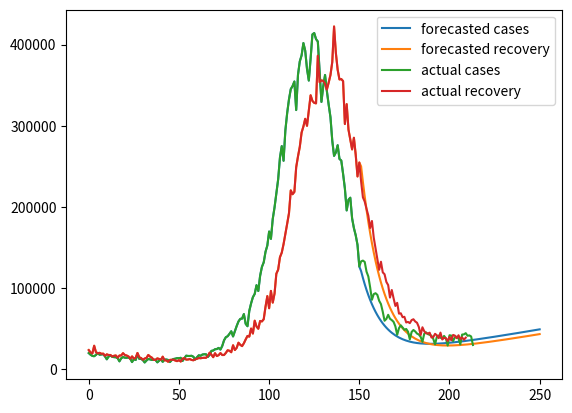

Write the Python code that produced this figure.
'''
Author: Siddharth Acharya
Title : India's COvid-19 second wave decline forecast
'''

actual_case_increase = [20159, 18144, 16678, 16278, 17909, 20472, 18123, 18453, 18820, 16086, 12481, 15903, 17015, 15677, 15155, 15050, 13962, 9987, 13787, 15279, 14495, 14323, 14896, 13232, 9098, 12733, 11556, 18912, 13054, 13073, 11527, 8579, 11001, 12925, 12401, 11711, 12069, 11786, 8715, 10731, 12539, 9353, 12137, 12198, 11706, 9086, 11592, 12862, 13237, 13916, 13919, 14278, 10494, 13682, 16930, 16599, 16562, 16805, 15614, 12270, 14998, 17425, 16824, 18324, 18724, 18650, 15353, 17873, 22851, 23298, 24845, 25154, 26513, 24437, 28869, 35838, 39687, 40906, 43815, 47009, 40636, 47239, 53419, 59083, 62276, 62632, 68206, 56152, 53237, 72113, 81398, 89023, 92994, 103794, 96563, 115312, 126276, 131878, 144945, 152565, 169914, 160838, 185297, 199584, 216828, 234002, 260895, 275063, 257003, 294365, 315752, 332531, 345296, 348996, 354658, 319471, 362913, 379404, 386773, 402014, 392576, 370090, 355769, 382847, 412624, 414280, 406901, 403808, 366455, 329491, 348555, 362632, 343005, 326256, 310757, 281837, 263021, 267246, 276193, 259242, 257299, 240897, 222834, 195857, 208992, 211510, 186075, 174083, 165282, 153396, 126649, 133152, 134044, 132424, 120454, 114488, 101209, 85804, 92787, 93883, 91849, 84574, 80487,71001,59958,62215,67289,62436,60765,58615, 52978, 42683, 50817, 54296,51659, 48768, 49844, 46523, 37012,46104, 48606, 46781, 44187, 43027, 40150, 34026, 43964, 45701, 43504, 42660,41494, 37654, 30818, 40314, 41759, 39071, 38117, 41283, 38330, 29420, 42128, 41687, 34863, 39501, 40286, 38179, 30820, 42971, 43165, 44671, 41499, 41943, 40629, 30085]

actual_recovery_increase = [23838, 20903, 19658, 29209, 21161, 19689, 20503, 19242, 19460, 16737, 18578, 17762, 17797, 15943, 16809, 17202, 14513, 17127, 17229, 20071, 17734, 17166, 16033, 13148, 16092, 13250, 14261, 20315, 14886, 14077, 11882, 13443, 14250, 17813, 15788, 14512, 11761, 11756, 13600, 12928, 11796, 15722, 11358, 11107, 9500, 11793, 11836, 12028, 10914, 10214, 11413, 9715, 13233, 13969, 12100, 12222, 12790, 11709, 11291, 12472, 13113, 14071, 13788, 14186, 14379, 14303, 16606, 20643, 18154, 15092, 19972, 16508, 17590, 20186, 17746, 17793, 20356, 23623, 22971, 21205, 29779, 23913, 26575, 32917, 30341, 28728, 32269, 36989, 41242, 40423, 50384, 44179, 60059, 52840, 50100, 59714, 59137, 61829, 77263, 90328, 75380, 96746, 82271, 93425, 117897, 122886, 138209, 143839, 154357, 166656, 179434, 192317, 220545, 215809, 218626, 249009, 262349, 274171, 291727, 299198, 308688, 300004, 318910, 337699, 330718, 328349, 327675, 386395, 353777, 355930, 355398, 352005, 344676, 353200, 362547, 378526, 422391, 389758, 369005, 357173, 357625, 355138, 302253, 326737, 295264, 283054, 271002, 285332, 264483, 237664, 254879,231397, 211890, 206722, 197763, 189374, 174156, 182866, 162356, 149022, 135329, 122685, 132664, 119574, 117232,107776,103900,88500,97854,87608,78189,82031,68697,69162,64369, 64819, 57866, 58563, 57016, 60789, 61813, 59054, 57497, 52270, 42342, 51933, 47054, 44529, 44204, 45291, 39293, 39827, 43878, 42051, 38545, 45356, 36876, 38891, 38403, 35144, 40038, 35945, 42503, 41653, 38537, 42115, 37320, 39485, 36628, 39120]

#second dose (data till july)
vaccinated= [20859, 21911, 142489, 239626, 318541, 475776, 717941, 884608, 893795, 1174416, 1309475, 1525390, 1972882, 2419557, 2419557, 2419557, 2419557, 2647634, 2830557, 3142165, 3455761, 3732333, 3747137, 4062362, 4357037, 4665762, 4749612, 5160140, 5460862, 5480034, 5851784, 6161488, 6484692, 6817469, 7080848, 7308880, 7341914, 7592019, 7824277, 7966046, 8134520, 8271851, 8370120, 8377533, 8408775, 8560886, 8746787, 8918256, 9154083, 9368419, 9567193, 9819655, 10029697, 10428815, 10883431, 11286572, 11657482, 11888873, 12410952, 12774675, 13209592, 13744355, 14378048, 15020960, 15310668, 16278588, 17263653, 17972744, 19170339, 20197122, 21080613, 21390165, 22638695, 23615946, 24515213, 25456864, 26621155, 27297355, 27507360, 28385461, 29122833, 30200597, 31544713, 32895173, 34127375, 34450192, 35906905, 37305298, 38240332, 39274256, 39784951, 40412424, 40486671, 40726986, 40921402, 41076994, 41262233, 41450129, 41633995, 41697052, 41874876, 42079031, 42235974, 42431761, 42665859, 42992369, 43084719, 43384966, 43674110, 43912247, 44153937, 44436944, 44711155, 44799620, 45129717, 45449492, 45770830, 46099387, 46434361, 46825911, 46951231, 47378599, 47789089, 48173116, 48592637, 48994708, 49516745, 49806985, 50602957, 51276230, 51947641, 52769970, 53667519, 54829892, 55183554, 56350540, 57293198, 58066442, 59070842, 60314554, 62527005, 63015764, 64823481, 66060084, 67401699, 68752879, 69894633, 71301249, 71774807, 73292746, 74735268]

#data from 1 jan (till 31st may)

tested = [173111694, 173941658, 174899783, 175635761, 176531997, 177463405, 178400995, 179336364, 180253315, 181096622, 181755831, 182652887, 183489114, 184232305, 184962401, 185765491, 186544868, 187093036, 187802827, 188566947, 189347782, 190148024, 190985119, 191766871, 192337117, 193062694, 193613120, 194338773, 195081079, 195837408, 196588372, 197092635, 197752057, 198473178, 199216019, 199931795, 200672589, 201368378, 201900614, 202587752, 203324655, 204023840, 204789784, 205533398, 206230512, 206716634, 207332298, 207977229, 208703791, 209474862, 210261480, 210931530, 211551746, 212230431, 213036275, 213829658, 214661465, 215435383, 216231106, 216858774, 217618057, 218403277, 219178908, 219940742, 220692677, 221430507, 221968271, 222716796, 223479877, 224258293, 224998638, 225839273, 226703641, 227407413, 228280763, 229249784, 230313163, 231370546, 232431517, 233565119, 234445774, 235413233, 236438861, 237503882, 238604638, 239769553, 240950842, 241864161, 242650025, 243672940, 244798621, 245912587, 246959192, 248125908, 249019657, 250231269, 251439598, 252677379, 254041584, 255214803, 256626850, 257806986, 259207108, 260618866, 262003415, 263476625, 264972022, 266538416, 267894549, 269414035, 271053392, 272705103, 274445653, 276199222, 277918810, 279321177, 280979877, 282703789, 284471979, 286392086, 288337385, 290142339, 291647037, 293310779, 294852078, 296775209, 298601699, 300410043, 302275471, 303750077, 305600187, 307583991, 309448585, 311324100, 313017193, 314850143, 316423658, 318292881, 320301177, 322356187, 324417870, 326484155, 328607937, 330536064, 332594176, 334811496, 336969353, 339039861, 341119909, 343183748, 344866883]
total_cases = [10306393, 10324537, 10341215, 10357493, 10375402, 10395874, 10413997, 10432450, 10451270, 10467356, 10479837, 10495740, 10512755, 10528432, 10543587, 10558637, 10572599, 10582586, 10596373, 10611652, 10626147, 10640470, 10655366, 10668598, 10677696, 10690429, 10701985, 10720897, 10733951, 10747024, 10758551, 10767130, 10778131, 10791056, 10803457, 10815168, 10827237, 10839023, 10847738, 10858469, 10871008, 10880361, 10892498, 10904696, 10916402, 10925488, 10937080, 10949942, 10963179, 10977095, 10991014, 11005292, 11015786, 11029468, 11046398, 11062997, 11079559, 11096364, 11111978, 11124248, 11139246, 11156671, 11173495, 11191819, 11210543, 11229193, 11244546, 11262419, 11285270, 11308568, 11333413, 11358567, 11385080, 11409517, 11438386, 11474224, 11513911, 11554817, 11598632, 11645641, 11686277, 11733516, 11786935, 11846018, 11908294, 11970926, 12039132, 12095284, 12148521, 12220634, 12302032, 12391055, 12484049, 12587843, 12684406, 12799718, 12925994, 13057872, 13202817, 13355382, 13525296, 13686134, 13871431, 14071015, 14287843, 14521845, 14782740, 15057803, 15314806, 15609171, 15924923, 16257454, 16602750, 16951746, 17306404, 17625875, 17988788, 18368192, 18754965, 19156979, 19549555, 19919645, 20275414, 20658261, 21070885, 21485165, 21892066, 22295874, 22662329, 22991820, 23340375, 23703007, 24046012, 24372268, 24683025, 24964862, 25227883, 25495129, 25771322, 26030564, 26287863, 26528760, 26751594, 26947451, 27156443, 27367953, 27554028, 27728111, 27893393, 28046789, 28173438]
case_increase = [20159, 18144, 16678, 16278, 17909, 20472, 18123, 18453, 18820, 16086, 12481, 15903, 17015, 15677, 15155, 15050, 13962, 9987, 13787, 15279, 14495, 14323, 14896, 13232, 9098, 12733, 11556, 18912, 13054, 13073, 11527, 8579, 11001, 12925, 12401, 11711, 12069, 11786, 8715, 10731, 12539, 9353, 12137, 12198, 11706, 9086, 11592, 12862, 13237, 13916, 13919, 14278, 10494, 13682, 16930, 16599, 16562, 16805, 15614, 12270, 14998, 17425, 16824, 18324, 18724, 18650, 15353, 17873, 22851, 23298, 24845, 25154, 26513, 24437, 28869, 35838, 39687, 40906, 43815, 47009, 40636, 47239, 53419, 59083, 62276, 62632, 68206, 56152, 53237, 72113, 81398, 89023, 92994, 103794, 96563, 115312, 126276, 131878, 144945, 152565, 169914, 160838, 185297, 199584, 216828, 234002, 260895, 275063, 257003, 294365, 315752, 332531, 345296, 348996, 354658, 319471, 362913, 379404, 386773, 402014, 392576, 370090, 355769, 382847, 412624, 414280, 406901, 403808, 366455, 329491, 348555, 362632, 343005, 326256, 310757, 281837, 263021, 267246, 276193, 259242, 257299, 240897, 222834, 195857, 208992, 211510, 186075, 174083, 165282, 153396, 126649]
recoverd = [9905403, 9926306, 9945964, 9975173, 9996334, 10016023, 10036526, 10055768, 10075228, 10091965, 10110543, 10128305, 10146102, 10162045, 10178854, 10196056, 10210569, 10227696, 10244925, 10264996, 10282730, 10299896, 10315929, 10329077, 10345169, 10358419, 10372680, 10392995, 10407881, 10421958, 10433840, 10447283, 10461533, 10479346, 10495134, 10509646, 10521407, 10533163, 10546763, 10559691, 10571487, 10587209, 10598567, 10609674, 10619174, 10630967, 10642803, 10654831, 10665745, 10675959, 10687372, 10697087, 10710320, 10724289, 10736389, 10748611, 10761401, 10773110, 10784401, 10796873, 10809986, 10824057, 10837845, 10852031, 10866410, 10880713, 10897319, 10917962, 10936116, 10951208, 10971180, 10987688, 11005278, 11025464, 11043210, 11061003, 11081359, 11104982, 11127953, 11149158, 11178937, 11202850, 11229425, 11262342, 11292683, 11321411, 11353680, 11390669, 11431911, 11472334, 11522718, 11566897, 11626956, 11679796, 11729896, 11789610, 11848747, 11910576, 11987839, 12078167, 12153547, 12250293, 12332564, 12425989, 12543886, 12666772, 12804981, 12948820, 13103177, 13269833, 13449267, 13641584, 13862129, 14077938, 14296564, 14545573, 14807922, 15082093, 15373820, 15673018, 15981706, 16281710, 16600620, 16938319, 17269037, 17597386, 17925061, 18311456, 18665233, 19021163, 19376561, 19728566, 20073242, 20426442, 20788989, 21167515, 21589906, 21979664, 22348669, 22705842, 23063467, 23418605, 23720858, 24047595, 24342859, 24625913, 24896915, 25182247, 25446730, 25684394, 25939273]
recovery_increase = [23838, 20903, 19658, 29209, 21161, 19689, 20503, 19242, 19460, 16737, 18578, 17762, 17797, 15943, 16809, 17202, 14513, 17127, 17229, 20071, 17734, 17166, 16033, 13148, 16092, 13250, 14261, 20315, 14886, 14077, 11882, 13443, 14250, 17813, 15788, 14512, 11761, 11756, 13600, 12928, 11796, 15722, 11358, 11107, 9500, 11793, 11836, 12028, 10914, 10214, 11413, 9715, 13233, 13969, 12100, 12222, 12790, 11709, 11291, 12472, 13113, 14071, 13788, 14186, 14379, 14303, 16606, 20643, 18154, 15092, 19972, 16508, 17590, 20186, 17746, 17793, 20356, 23623, 22971, 21205, 29779, 23913, 26575, 32917, 30341, 28728, 32269, 36989, 41242, 40423, 50384, 44179, 60059, 52840, 50100, 59714, 59137, 61829, 77263, 90328, 75380, 96746, 82271, 93425, 117897, 122886, 138209, 143839, 154357, 166656, 179434, 192317, 220545, 215809, 218626, 249009, 262349, 274171, 291727, 299198, 308688, 300004, 318910, 337699, 330718, 328349, 327675, 386395, 353777, 355930, 355398, 352005, 344676, 353200, 362547, 378526, 422391, 389758, 369005, 357173, 357625, 355138, 302253, 326737, 295264, 283054, 271002, 285332, 264483, 237664, 254879]
deaths = [148664, 148880, 149095, 149295, 149560, 149782, 150015, 150244, 150457, 150607, 150773, 150973, 151174, 151363, 151539, 151720, 151865, 152002, 152164, 152316, 152477, 152630, 152786, 152917, 153033, 153171, 153294, 153456, 153593, 153721, 153837, 153931, 154044, 154151, 154271, 154366, 154441, 154527, 154605, 154699, 154809, 154894, 154998, 155087, 155178, 155260, 155359, 155459, 155559, 155659, 155748, 155831, 155907, 156010, 156151, 156270, 156384, 156495, 156603, 156695, 156793, 156880, 156993, 157102, 157202, 157299, 157375, 157508, 157633, 157752, 157892, 158051, 158171, 158301, 158488, 158659, 158815, 159003, 159199, 159412, 159609, 159886, 160135, 160392, 160684, 160995, 161290, 161556, 161911, 162369, 162837, 163550, 164064, 164541, 164987, 165617, 166301, 167103, 167876, 168714, 169618, 170498, 171524, 172562, 173746, 175084, 176582, 178202, 179959, 181980, 184081, 186338, 188958, 191719, 194527, 197289, 200575, 204221, 207723, 211248, 214933, 218356, 221795, 225581, 229560, 233483, 237716, 241808, 245557, 249436, 253634, 257762, 261762, 265651, 269728, 273826, 278160, 282689, 286566, 290775, 294969, 298708, 303162, 306671, 310831, 314674, 318333, 321944, 325407, 328537, 331318]
death_increase = [237, 216, 215, 200, 265, 222, 233, 229, 213, 150, 166, 200, 201, 189, 176, 181, 145, 137, 162, 152, 161, 153, 156, 131, 116, 138, 123, 162, 137, 128, 116, 94, 113, 107, 120, 95, 75, 86, 78, 94, 110, 85, 104, 89, 91, 82, 99, 100, 100, 100, 89, 83, 76, 103, 141, 119, 114, 111, 108, 92, 98, 87, 113, 109, 100, 97, 76, 133, 125, 119, 140, 159, 120, 130, 187, 171, 156, 188, 196, 213, 197, 277, 249, 257, 292, 311, 295, 266, 355, 458, 468, 713, 514, 477, 446, 630, 684, 802, 773, 838, 904, 880, 1026, 1038, 1184, 1338, 1498, 1620, 1757, 2021, 2101, 2257, 2620, 2761, 2808, 2762, 3286, 3646, 3502, 3525, 3685, 3423, 3439, 3786, 3979, 3923, 4233, 4092, 3749, 3879, 4198, 4128, 4000, 3889, 4077, 4098, 4334, 4529, 3877, 4209, 4194, 3739, 4454, 3509, 4160, 3843, 3659, 3611, 3463, 3130, 2781]

P = 1200000000 #population of india

#
#DI = k( I - R )( P - I )  [neglecting deaths and reinfection rates  and assuming the govt figures are correct]
#DR = Q( I - D - R )
#Dd = C( I )

K=Q=C=1

import numpy as np 

u = np.array(tested[:len(tested)-1])
i = np.array(total_cases[:len(total_cases)-1])
di = np.array(case_increase[74:])
r = np.array(recoverd[:len(recoverd)-1])
dr = np.array(recovery_increase[74:])
d = np.array(deaths[:len(deaths)-1])
dd = np.array(death_increase[74:])

print(len(i),len(r),len(di))


#we need to subtract a little to avoid the impact of first wave on our analysis
dev_var = 1.0005
i = i-i[71]/dev_var  # I took the value from 71st day from 1st Jan (experimental) 
i=i[73:]  # after subtracting value at certain places I-R starts coming out negetive so we neglect them
r = r-r[71]/dev_var
r= r[73:]
d = d-d[71]/dev_var
d=d[73:]

print(len(i),len(r),len(di))
for ij in range(len(i)):
	if i[ij]-r[ij] < 0:
		print(ij,end = '\\\\')
weights = [(2*2.77**(2*i)) for i in range(77)]

s = di/((i-r)*(P-i))
K = np.sum(s*weights)/np.sum(weights)

q = dr/(i-d-r)
Q = np.sum(q*weights)/np.sum(weights)

c = dd/i
C = np.sum(c*weights)/np.sum(weights)


#print(K,Q,C)
#print(total_cases[-1])
#print(K*(total_cases[-1]-total_cases[71]/dev_var - (recoverd[-1]-recoverd[71]/dev_var))*(P - (total_cases[-1]-total_cases[71]/dev_var)))
#print(Q*( (total_cases[-1] - total_cases[71]/dev_var) - ( deaths[-1] - deaths[71]/dev_var ) - ( recoverd[-1] - recoverd[71]/dev_var )))



#for for future
for jk in range(100):
	case_increase.append(K*(total_cases[-1]-total_cases[71]/dev_var - (recoverd[-1]-recoverd[71]/dev_var))*(P - (total_cases[-1]-total_cases[71]/dev_var)))
	total_cases.append(total_cases[-1]+case_increase[-1])
	recovery_increase.append(Q*( (total_cases[-1] - total_cases[71]/dev_var) - ( deaths[-1] - deaths[71]/dev_var ) - ( recoverd[-1] - recoverd[71]/dev_var )))
	recoverd.append(recoverd[-1]+recovery_increase[-1])
	death_increase.append(C*(total_cases[-1]-total_cases[71]/dev_var))
	deaths.append(deaths[-1]+death_increase[-1])
#print(case_increase)
import matplotlib.pyplot as pl

pl.plot(case_increase,label="forecasted cases")
#pl.plot(total_cases)
pl.plot(recovery_increase, label="forecasted recovery")
pl.plot(actual_case_increase, label="actual cases")
pl.plot(actual_recovery_increase, label="actual recovery")
pl.legend()
pl.show()


